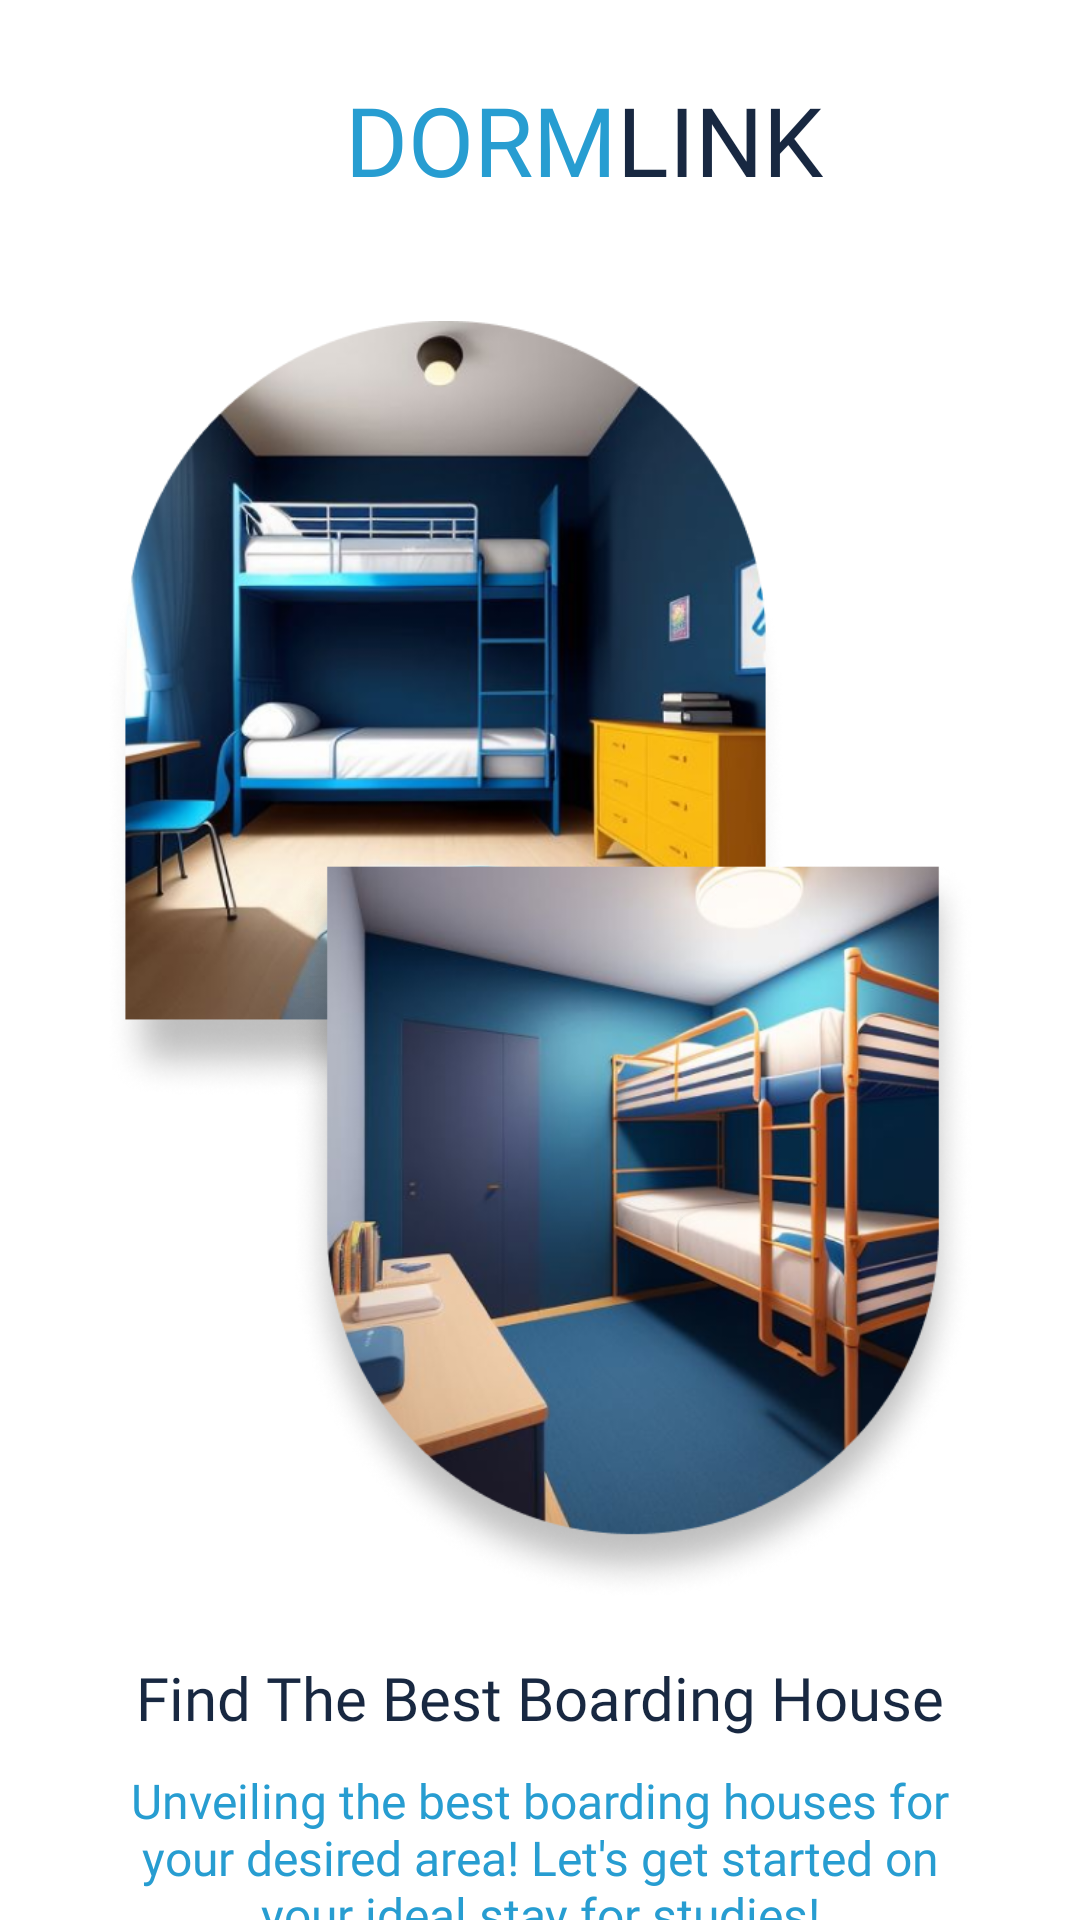

Produce the Android XML layout that renders to this screen, including the resource entries it uses.
<!-- AndroidManifest.xml: application theme Theme.MAD_EXAM_2 -->
<!-- res/layout/activity_on_boarding1.xml -->
<?xml version="1.0" encoding="utf-8"?>
<androidx.constraintlayout.widget.ConstraintLayout xmlns:android="http://schemas.android.com/apk/res/android"
    xmlns:app="http://schemas.android.com/apk/res-auto"
    xmlns:tools="http://schemas.android.com/tools"
    android:layout_width="match_parent"
    android:layout_height="match_parent"
    android:paddingLeft="35dp"
    android:paddingTop="25dp"
    android:paddingRight="35dp"
    android:background="@color/white"
    tools:context=".OnBoarding1">

    <TextView
        android:id="@+id/linkText"
        android:layout_width="wrap_content"
        android:layout_height="wrap_content"
        android:layout_marginEnd="80dp"
        android:fontFamily="@font/inter_extrabold"
        android:text="@string/link"
        android:textColor="#FF182841"
        android:textSize="32sp"
        app:layout_constraintEnd_toEndOf="parent"
        app:layout_constraintHorizontal_bias="0.0"
        app:layout_constraintStart_toEndOf="@+id/dormText"
        app:layout_constraintTop_toTopOf="parent"
        tools:ignore="MissingConstraints" />

    <TextView
        android:id="@+id/dormText"
        android:layout_width="wrap_content"
        android:layout_height="wrap_content"
        android:layout_marginStart="80dp"
        android:fontFamily="@font/inter_extrabold"
        android:text="@string/dorm"
        android:textColor="@color/primary_color"
        android:textSize="32sp"
        app:layout_constraintStart_toStartOf="parent"
        app:layout_constraintTop_toTopOf="parent"
        tools:ignore="MissingConstraints" />

    <ImageView
        android:id="@+id/imageView2"
        android:layout_width="227dp"
        android:layout_height="277dp"
        android:layout_marginTop="30dp"
        android:src="@drawable/obfr1"
        app:layout_constraintBottom_toBottomOf="parent"
        app:layout_constraintEnd_toEndOf="parent"
        app:layout_constraintHorizontal_bias="0.0"
        app:layout_constraintStart_toStartOf="parent"
        app:layout_constraintTop_toBottomOf="@+id/dormText"
        app:layout_constraintVertical_bias="0.0"
        tools:ignore="MissingConstraints" />

    <ImageView
        android:id="@+id/imageView3"
        android:layout_width="228dp"
        android:layout_height="284dp"
        android:layout_marginTop="200dp"
        android:src="@drawable/obfr2"
        app:layout_constraintBottom_toBottomOf="parent"
        app:layout_constraintEnd_toEndOf="parent"
        app:layout_constraintHorizontal_bias="1.0"
        app:layout_constraintStart_toStartOf="parent"
        app:layout_constraintTop_toBottomOf="@+id/linkText"
        app:layout_constraintVertical_bias="0.003"
        tools:ignore="MissingConstraints" />

    <TextView
        android:id="@+id/textView2"
        android:layout_width="0dp"
        android:layout_height="wrap_content"
        android:fontFamily="@font/inter_extrabold"
        android:text="Find The Best Boarding House"
        android:textAlignment="center"
        android:textColor="@color/secondary_color"
        android:textSize="20sp"
        app:layout_constraintEnd_toEndOf="parent"
        app:layout_constraintStart_toStartOf="parent"
        app:layout_constraintTop_toBottomOf="@+id/imageView3" />

    <TextView
        android:id="@+id/textView3"
        android:layout_width="wrap_content"
        android:layout_height="wrap_content"
        android:layout_marginTop="10dp"
        android:fontFamily="@font/inter"
        android:text="Unveiling the best boarding houses for your desired area! Let's get started on your ideal stay for studies!"
        android:textAlignment="center"
        android:textColor="@color/primary_color"
        android:textSize="16sp"
        app:layout_constraintEnd_toEndOf="parent"
        app:layout_constraintStart_toStartOf="parent"
        app:layout_constraintTop_toBottomOf="@+id/textView2" />

    <TextView
        android:id="@+id/skipbtnView"
        android:layout_width="wrap_content"
        android:layout_height="wrap_content"
        android:layout_marginBottom="25dp"
        android:clickable="true"
        android:fontFamily="@font/inter_medium"
        android:text="Skip"
        android:textColor="@color/primary_color"
        android:textSize="20sp"
        app:layout_constraintBottom_toBottomOf="parent"
        app:layout_constraintStart_toStartOf="parent"
        app:layout_constraintTop_toBottomOf="@+id/textView3" />

    <ImageView
        android:id="@+id/nextbtnView"
        android:layout_width="56dp"
        android:layout_height="64dp"
        android:layout_marginBottom="25dp"
        android:clickable="true"
        app:layout_constraintBottom_toBottomOf="parent"
        app:layout_constraintEnd_toEndOf="parent"
        app:layout_constraintTop_toBottomOf="@+id/textView3"
        app:srcCompat="@drawable/obnextbtn"
        tools:ignore="SpeakableTextPresentCheck" />

</androidx.constraintlayout.widget.ConstraintLayout>
<!-- resources referenced by this layout -->
<resources>
  <color name="primary_color">#FF279DD1</color>
  <color name="secondary_color">#FF182841</color>
  <color name="white">#FFFFFFFF</color>
  <!-- drawable obfr1: png bitmap (drawable, 220820 bytes) -->
  <!-- drawable obfr2: png bitmap (drawable, 271753 bytes) -->
  <!-- drawable obnextbtn: png bitmap (drawable, 2095 bytes) -->
  <string name="dorm">DORM</string>
  <string name="link">LINK</string>
  <style name="Theme.MAD_EXAM_2" parent="Base.Theme.MAD_EXAM_2" />
  <style name="Base.Theme.MAD_EXAM_2" parent="Theme.Material3.DayNight.NoActionBar">
          
          <item name="colorPrimary">@color/primary_color</item>
      </style>
</resources>
